5-way image classification set "dataset_preprocessed" from GitHub (Charifabenfraj/PlantGuard_AI); label vocabulary: pepper bell bacterial spot, pepper bell healthy, potato early blight, potato healthy, tomato mosaic virus.

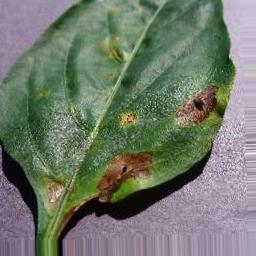
Label: pepper bell bacterial spot

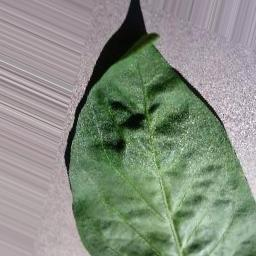
Label: pepper bell healthy

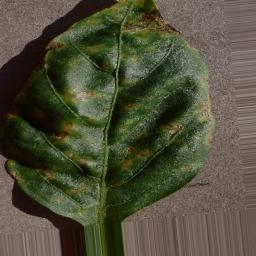
Label: pepper bell bacterial spot

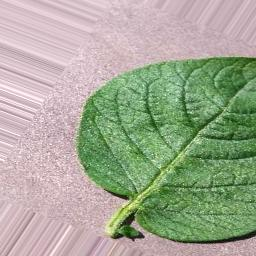
Label: potato healthy

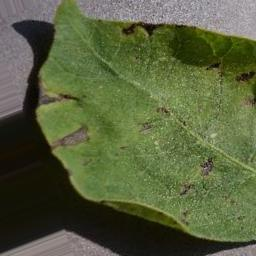
Label: potato early blight

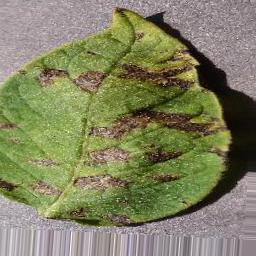
Label: potato early blight
